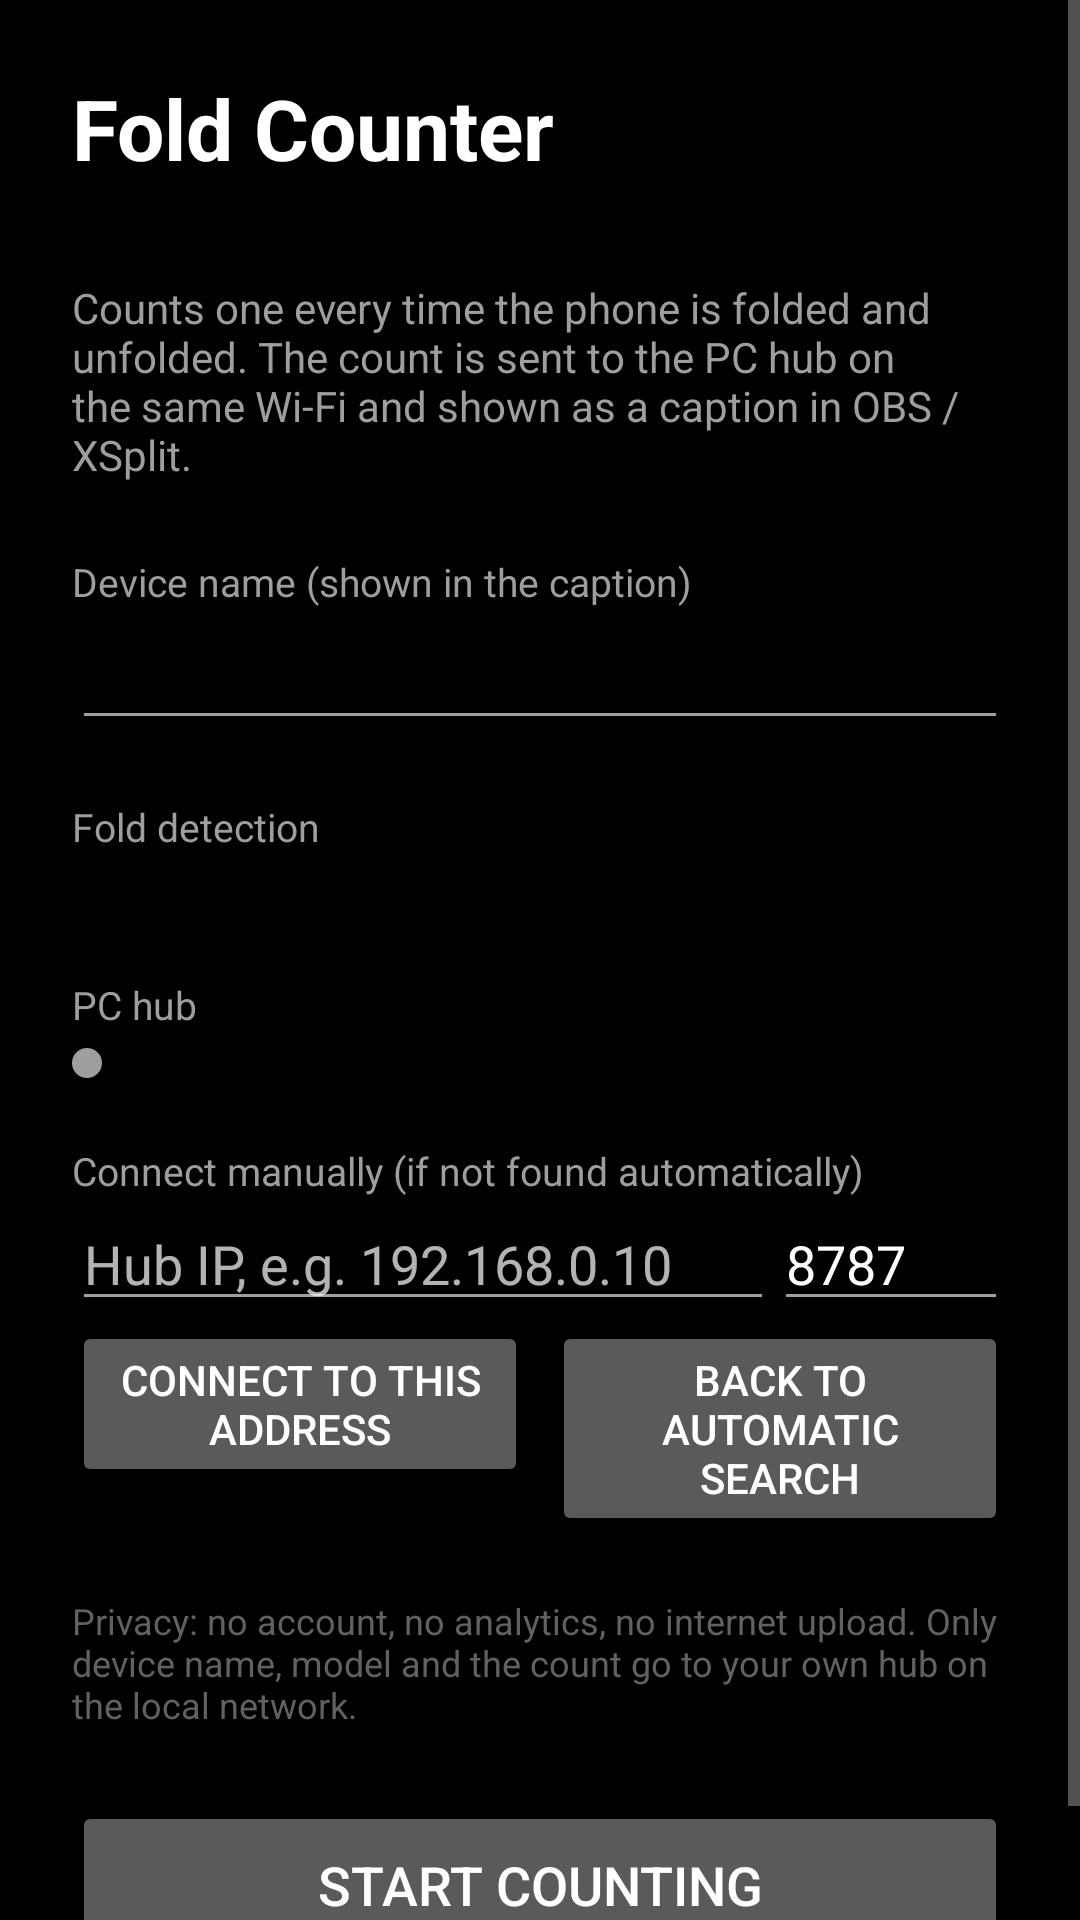

Produce the Android XML layout that renders to this screen, including the resource entries it uses.
<!-- AndroidManifest.xml: application theme Theme.FoldCounter -->
<!-- res/layout/activity_setup.xml -->
<?xml version="1.0" encoding="utf-8"?>
<ScrollView xmlns:android="http://schemas.android.com/apk/res/android"
    android:layout_width="match_parent"
    android:layout_height="match_parent"
    android:fillViewport="true">

    <LinearLayout
        android:layout_width="match_parent"
        android:layout_height="wrap_content"
        android:orientation="vertical"
        android:padding="24dp">

        <TextView
            android:layout_width="wrap_content"
            android:layout_height="wrap_content"
            android:text="@string/app_name"
            android:textColor="@color/white"
            android:textSize="28sp"
            android:textStyle="bold" />

        <TextView
            android:id="@+id/tvCredit"
            android:layout_width="wrap_content"
            android:layout_height="wrap_content"
            android:layout_marginTop="2dp"
            android:textColor="@color/dim"
            android:textSize="13sp" />

        <TextView
            android:layout_width="match_parent"
            android:layout_height="wrap_content"
            android:layout_marginTop="12dp"
            android:text="@string/setup_desc"
            android:textColor="@color/gray"
            android:textSize="14sp" />

        <TextView
            android:layout_width="wrap_content"
            android:layout_height="wrap_content"
            android:layout_marginTop="24dp"
            android:text="@string/setup_name_label"
            android:textColor="@color/gray"
            android:textSize="13sp" />

        <EditText
            android:id="@+id/etName"
            android:layout_width="match_parent"
            android:layout_height="wrap_content"
            android:inputType="text"
            android:maxLength="80"
            android:textColor="@color/white"
            android:textSize="20sp"
            android:importantForAutofill="no" />

        <TextView
            android:layout_width="wrap_content"
            android:layout_height="wrap_content"
            android:layout_marginTop="20dp"
            android:text="@string/setup_detector_label"
            android:textColor="@color/gray"
            android:textSize="13sp" />

        <TextView
            android:id="@+id/tvDetector"
            android:layout_width="match_parent"
            android:layout_height="wrap_content"
            android:textColor="@color/white"
            android:textSize="16sp" />

        <TextView
            android:id="@+id/tvDetectorNote"
            android:layout_width="match_parent"
            android:layout_height="wrap_content"
            android:layout_marginTop="4dp"
            android:text="@string/setup_not_foldable"
            android:textColor="@color/warn"
            android:textSize="13sp"
            android:visibility="gone" />

        <TextView
            android:layout_width="wrap_content"
            android:layout_height="wrap_content"
            android:layout_marginTop="20dp"
            android:text="@string/setup_hub_label"
            android:textColor="@color/gray"
            android:textSize="13sp" />

        <LinearLayout
            android:layout_width="match_parent"
            android:layout_height="wrap_content"
            android:gravity="center_vertical"
            android:orientation="horizontal">

            <View
                android:id="@+id/dot"
                android:layout_width="10dp"
                android:layout_height="10dp"
                android:layout_marginEnd="8dp"
                android:background="@drawable/bg_dot" />

            <TextView
                android:id="@+id/tvHub"
                android:layout_width="match_parent"
                android:layout_height="wrap_content"
                android:textColor="@color/white"
                android:textSize="16sp" />
        </LinearLayout>

        <TextView
            android:layout_width="wrap_content"
            android:layout_height="wrap_content"
            android:layout_marginTop="16dp"
            android:text="@string/setup_manual_title"
            android:textColor="@color/gray"
            android:textSize="13sp" />

        <LinearLayout
            android:layout_width="match_parent"
            android:layout_height="wrap_content"
            android:orientation="horizontal">

            <EditText
                android:id="@+id/etHost"
                android:layout_width="0dp"
                android:layout_height="wrap_content"
                android:layout_weight="3"
                android:hint="@string/setup_host_hint"
                android:inputType="textUri"
                android:textColor="@color/white"
                android:importantForAutofill="no" />

            <EditText
                android:id="@+id/etPort"
                android:layout_width="0dp"
                android:layout_height="wrap_content"
                android:layout_weight="1"
                android:hint="@string/setup_port_hint"
                android:inputType="number"
                android:text="8787"
                android:textColor="@color/white"
                android:importantForAutofill="no" />
        </LinearLayout>

        <LinearLayout
            android:layout_width="match_parent"
            android:layout_height="wrap_content"
            android:orientation="horizontal">

            <Button
                android:id="@+id/btnManual"
                android:layout_width="0dp"
                android:layout_height="wrap_content"
                android:layout_weight="1"
                android:text="@string/setup_manual_connect" />

            <Button
                android:id="@+id/btnAuto"
                android:layout_width="0dp"
                android:layout_height="wrap_content"
                android:layout_marginStart="8dp"
                android:layout_weight="1"
                android:text="@string/setup_auto_connect" />
        </LinearLayout>

        <TextView
            android:layout_width="match_parent"
            android:layout_height="wrap_content"
            android:layout_marginTop="20dp"
            android:text="@string/setup_privacy"
            android:textColor="@color/dim"
            android:textSize="12sp" />

        <Button
            android:id="@+id/btnStart"
            android:layout_width="match_parent"
            android:layout_height="56dp"
            android:layout_marginTop="24dp"
            android:text="@string/setup_start"
            android:textSize="18sp" />
    </LinearLayout>
</ScrollView>
<!-- resources referenced by this layout -->
<resources>
  <color name="dim">#FF616161</color>
  <color name="gray">#FF9E9E9E</color>
  <color name="warn">#FFFFC107</color>
  <color name="white">#FFFFFFFF</color>
  <!-- drawable bg_dot (drawable) -->
  <?xml version="1.0" encoding="utf-8"?>
  <shape xmlns:android="http://schemas.android.com/apk/res/android" android:shape="oval">
      <solid android:color="@color/gray" />
      <size android:width="10dp" android:height="10dp" />
  </shape>
  <string name="app_name">Fold Counter</string>
  <string name="setup_auto_connect">Back to automatic search</string>
  <string name="setup_desc">Counts one every time the phone is folded and unfolded. The count is sent to the PC hub on the same Wi-Fi and shown as a caption in OBS / XSplit.</string>
  <string name="setup_detector_label">Fold detection</string>
  <string name="setup_host_hint">Hub IP, e.g. 192.168.0.10</string>
  <string name="setup_hub_label">PC hub</string>
  <string name="setup_manual_connect">Connect to this address</string>
  <string name="setup_manual_title">Connect manually (if not found automatically)</string>
  <string name="setup_name_label">Device name (shown in the caption)</string>
  <string name="setup_not_foldable">No hinge sensor found. Fallback detection (screen state) will be used. On a non-foldable phone you can still try the test mode from the menu.</string>
  <string name="setup_port_hint">Port</string>
  <string name="setup_privacy">Privacy: no account, no analytics, no internet upload. Only device name, model and the count go to your own hub on the local network.</string>
  <string name="setup_start">Start counting</string>
  <style name="Theme.FoldCounter" parent="Theme.AppCompat.NoActionBar">
          <item name="android:windowBackground">@color/black</item>
          <item name="android:statusBarColor">@color/black</item>
          <item name="android:navigationBarColor">@color/black</item>
          <item name="colorPrimary">@color/white</item>
          <item name="colorPrimaryDark">@color/black</item>
          <item name="colorAccent">@color/accent</item>
          <item name="android:textColorPrimary">@color/white</item>
          <item name="android:textColorSecondary">@color/gray</item>
      </style>
  <color name="black">#FF000000</color>
  <color name="accent">#FF4FC3F7</color>
</resources>
